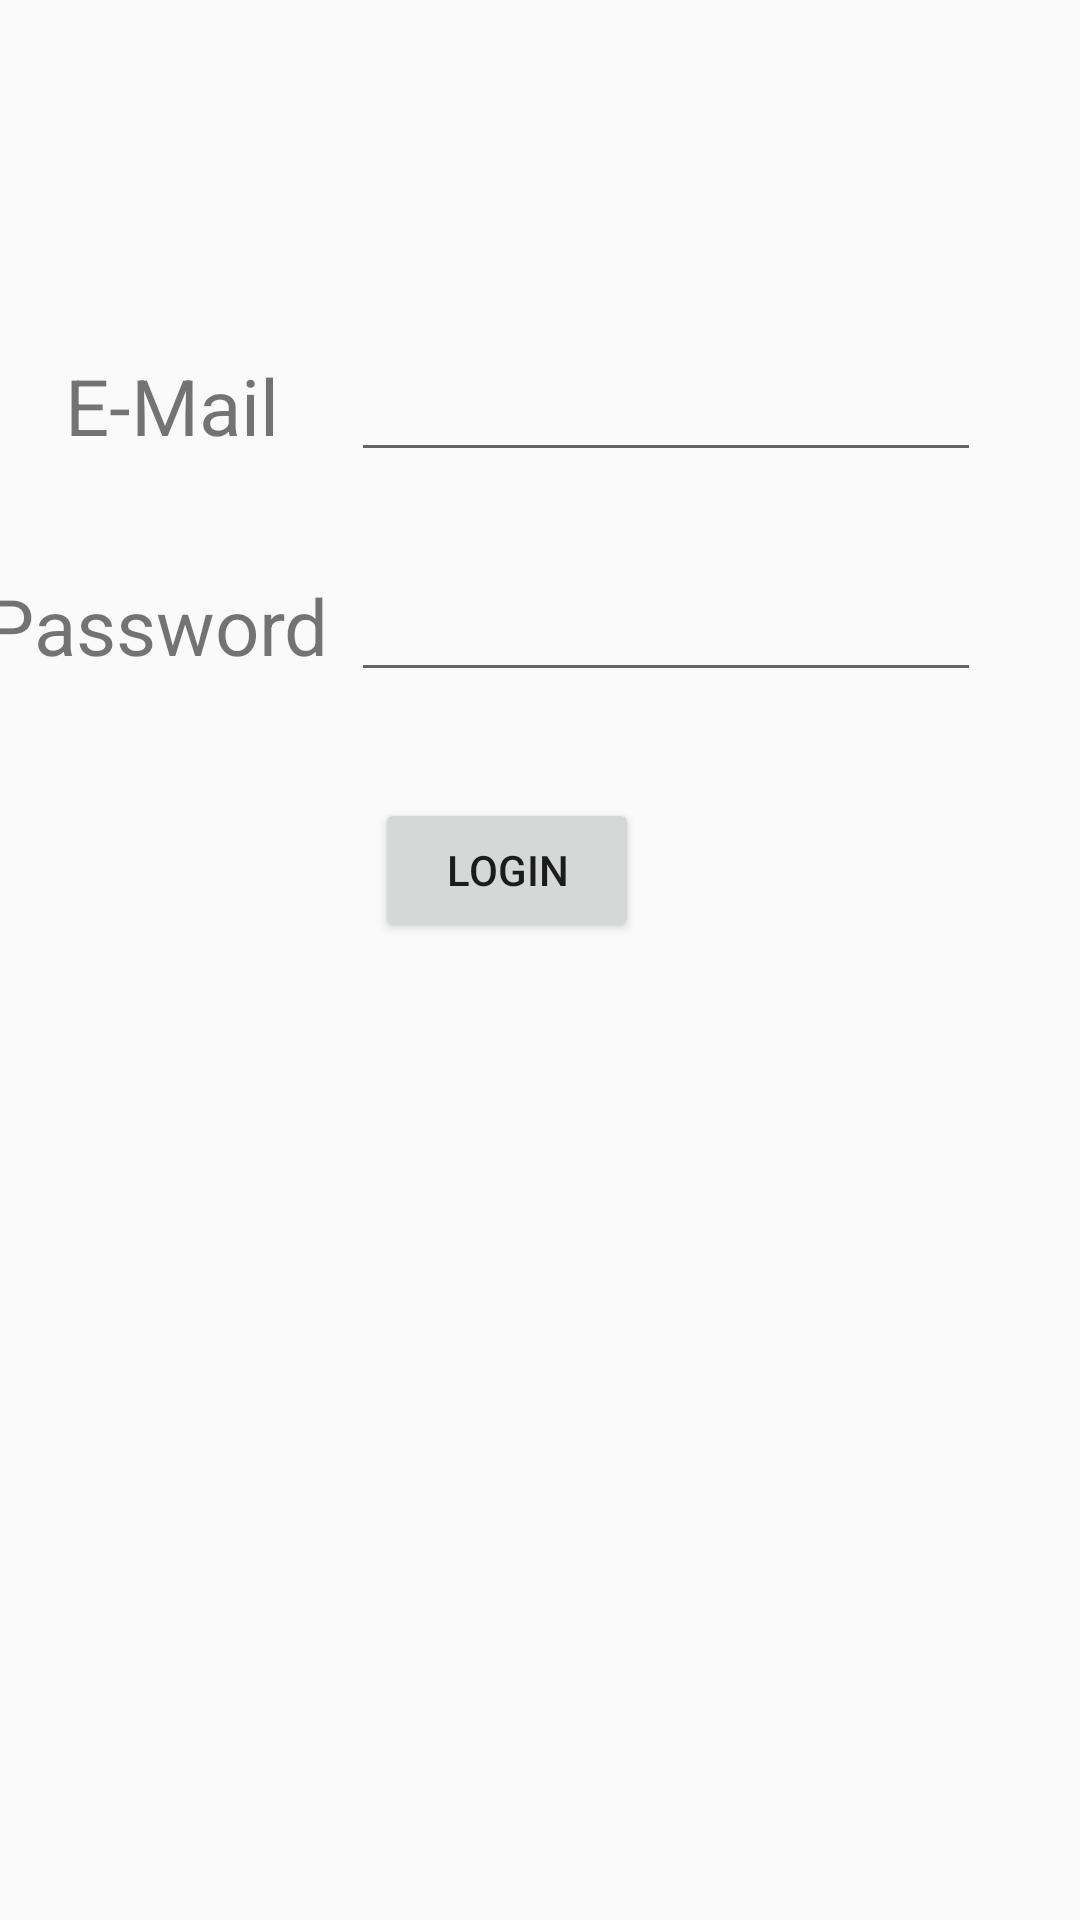

This screen was rendered from an Android layout file. Write that file and the resources it references.
<!-- AndroidManifest.xml: application theme AppTheme.NoActionBar -->
<!-- res/layout/activity_login.xml -->
<?xml version="1.0" encoding="utf-8"?>
<android.support.constraint.ConstraintLayout xmlns:android="http://schemas.android.com/apk/res/android"
    android:id="@+id/parent_view"
    xmlns:app="http://schemas.android.com/apk/res-auto"
    xmlns:tools="http://schemas.android.com/tools"
    android:layout_width="match_parent"
    android:layout_height="match_parent"
    tools:context=".LoginActivity">

    <TextView
        android:id="@+id/email_textview"
        android:layout_width="wrap_content"
        android:layout_height="38dp"
        android:layout_marginEnd="24dp"
        android:text="E-Mail"
        android:textSize="26sp"
        app:layout_constraintBaseline_toBaselineOf="@+id/email_edittext"
        app:layout_constraintEnd_toStartOf="@+id/email_edittext" />

    <TextView
        android:id="@+id/password_textview"
        android:layout_width="wrap_content"
        android:layout_height="wrap_content"
        android:layout_marginEnd="8dp"
        android:text="Password"
        android:textSize="26sp"
        app:layout_constraintBaseline_toBaselineOf="@+id/password_edittext"
        app:layout_constraintEnd_toStartOf="@+id/password_edittext" />

    <Button
        android:id="@+id/login_button"
        android:layout_width="wrap_content"
        android:layout_height="wrap_content"
        android:layout_marginStart="8dp"
        android:layout_marginTop="8dp"
        android:layout_marginBottom="8dp"
        android:text="Login"
        app:layout_constraintBottom_toTopOf="@+id/scroll_view_inventory"
        app:layout_constraintStart_toStartOf="@+id/password_edittext"
        app:layout_constraintTop_toBottomOf="@+id/password_edittext" />

    <EditText
        android:id="@+id/password_edittext"
        android:layout_width="wrap_content"
        android:layout_height="wrap_content"
        android:layout_marginTop="32dp"
        android:ems="10"
        android:inputType="textPassword"
        app:layout_constraintStart_toStartOf="@+id/email_edittext"
        app:layout_constraintTop_toBottomOf="@+id/email_edittext" />

    <EditText
        android:id="@+id/email_edittext"
        android:layout_width="wrap_content"
        android:layout_height="wrap_content"
        android:layout_marginStart="8dp"
        android:layout_marginTop="116dp"
        android:layout_marginEnd="8dp"
        android:ems="10"
        android:inputType="textEmailAddress"
        app:layout_constraintEnd_toEndOf="parent"
        app:layout_constraintHorizontal_bias="0.813"
        app:layout_constraintStart_toStartOf="parent"
        app:layout_constraintTop_toTopOf="parent" />

    <ScrollView
        android:id="@+id/scroll_view_inventory"
        android:layout_width="413dp"
        android:layout_height="283dp"
        android:layout_marginStart="8dp"
        android:layout_marginEnd="8dp"
        android:layout_marginBottom="8dp"
        app:layout_constraintBottom_toBottomOf="parent"
        app:layout_constraintEnd_toEndOf="parent"
        app:layout_constraintStart_toStartOf="parent">

        <LinearLayout
            android:id="@+id/linear_view"
            android:layout_width="match_parent"
            android:layout_height="wrap_content"
            android:orientation="vertical" />
    </ScrollView>

</android.support.constraint.ConstraintLayout>
<!-- resources referenced by this layout -->
<resources>
  <style name="AppTheme.NoActionBar">
          <item name="windowActionBar">false</item>
          <item name="windowNoTitle">true</item>
      </style>
</resources>
